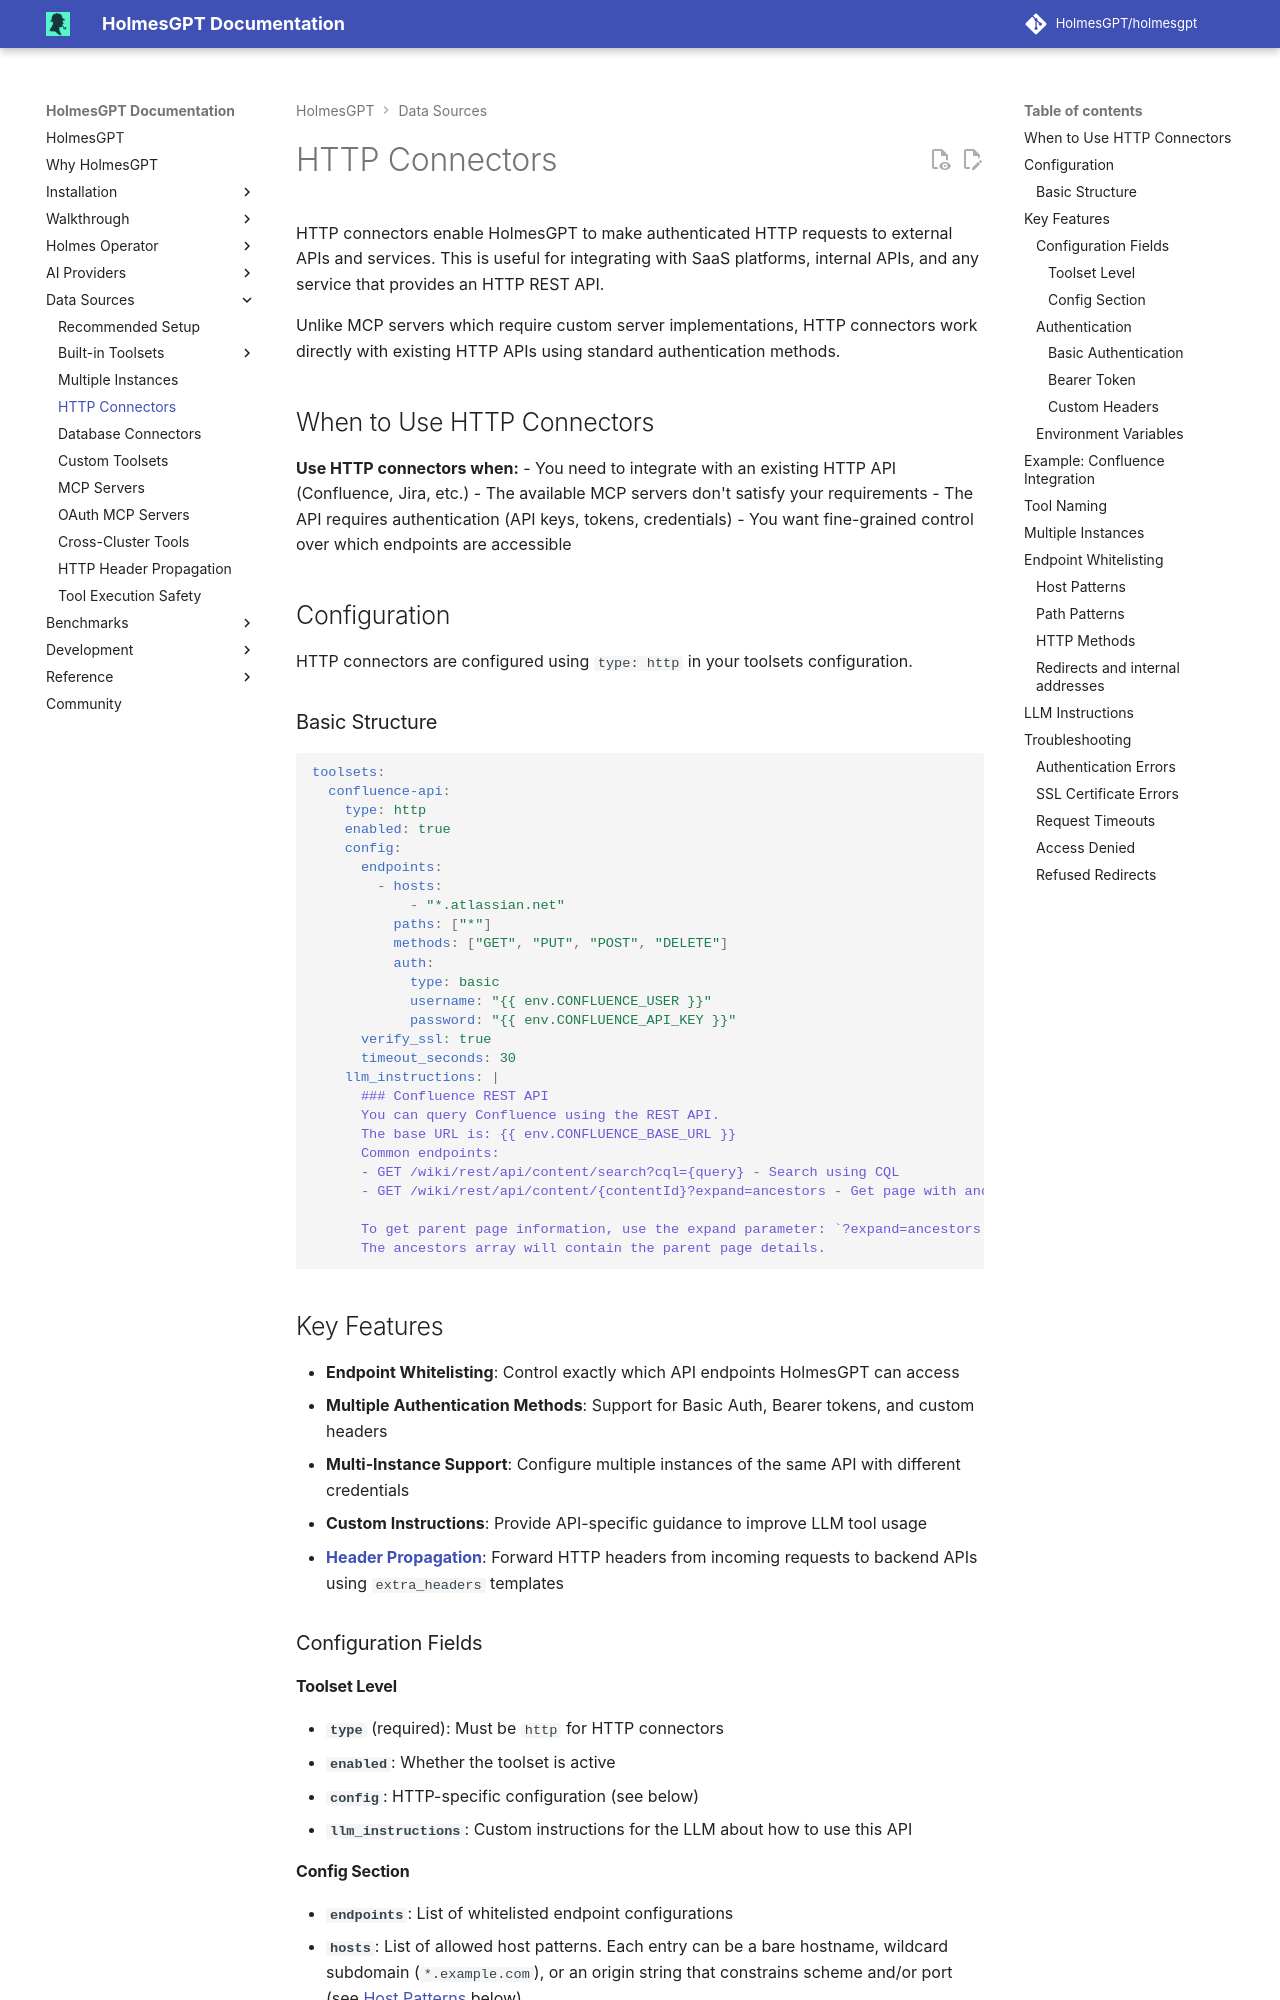

repository: mochengqian/TracePilot · page: dev/data-sources/api-toolsets/index.html · generator: mkdocs

# HTTP Connectors

HTTP connectors enable HolmesGPT to make authenticated HTTP requests to external APIs and services. This is useful for integrating with SaaS platforms, internal APIs, and any service that provides an HTTP REST API.

Unlike MCP servers which require custom server implementations, HTTP connectors work directly with existing HTTP APIs using standard authentication methods.

## When to Use HTTP Connectors

**Use HTTP connectors when:**
- You need to integrate with an existing HTTP API (Confluence, Jira, etc.)
- The available MCP servers don't satisfy your requirements
- The API requires authentication (API keys, tokens, credentials)
- You want fine-grained control over which endpoints are accessible

## Configuration

HTTP connectors are configured using `type: http` in your toolsets configuration.

### Basic Structure

```yaml
toolsets:
  confluence-api:
    type: http
    enabled: true
    config:
      endpoints:
        - hosts:
            - "*.atlassian.net"
          paths: ["*"]
          methods: ["GET", "PUT", "POST", "DELETE"]
          auth:
            type: basic
            username: "{{ env.CONFLUENCE_USER }}"
            password: "{{ env.CONFLUENCE_API_KEY }}"
      verify_ssl: true
      timeout_seconds: 30
    llm_instructions: |
      ### Confluence REST API
      You can query Confluence using the REST API.
      The base URL is: {{ env.CONFLUENCE_BASE_URL }}
      Common endpoints:
      - GET /wiki/rest/api/content/search?cql={query} - Search using CQL
      - GET /wiki/rest/api/content/{contentId}?expand=ancestors - Get page with ancestor hierarchy

      To get parent page information, use the expand parameter: `?expand=ancestors`
      The ancestors array will contain the parent page details.
```

## Key Features

- **Endpoint Whitelisting**: Control exactly which API endpoints HolmesGPT can access
- **Multiple Authentication Methods**: Support for Basic Auth, Bearer tokens, and custom headers
- **Multi-Instance Support**: Configure multiple instances of the same API with different credentials
- **Custom Instructions**: Provide API-specific guidance to improve LLM tool usage
- **[Header Propagation](header-propagation.md)**: Forward HTTP headers from incoming requests to backend APIs using `extra_headers` templates


### Configuration Fields

#### Toolset Level

- **`type`** (required): Must be `http` for HTTP connectors
- **`enabled`**: Whether the toolset is active
- **`config`**: HTTP-specific configuration (see below)
- **`llm_instructions`**: Custom instructions for the LLM about how to use this API
